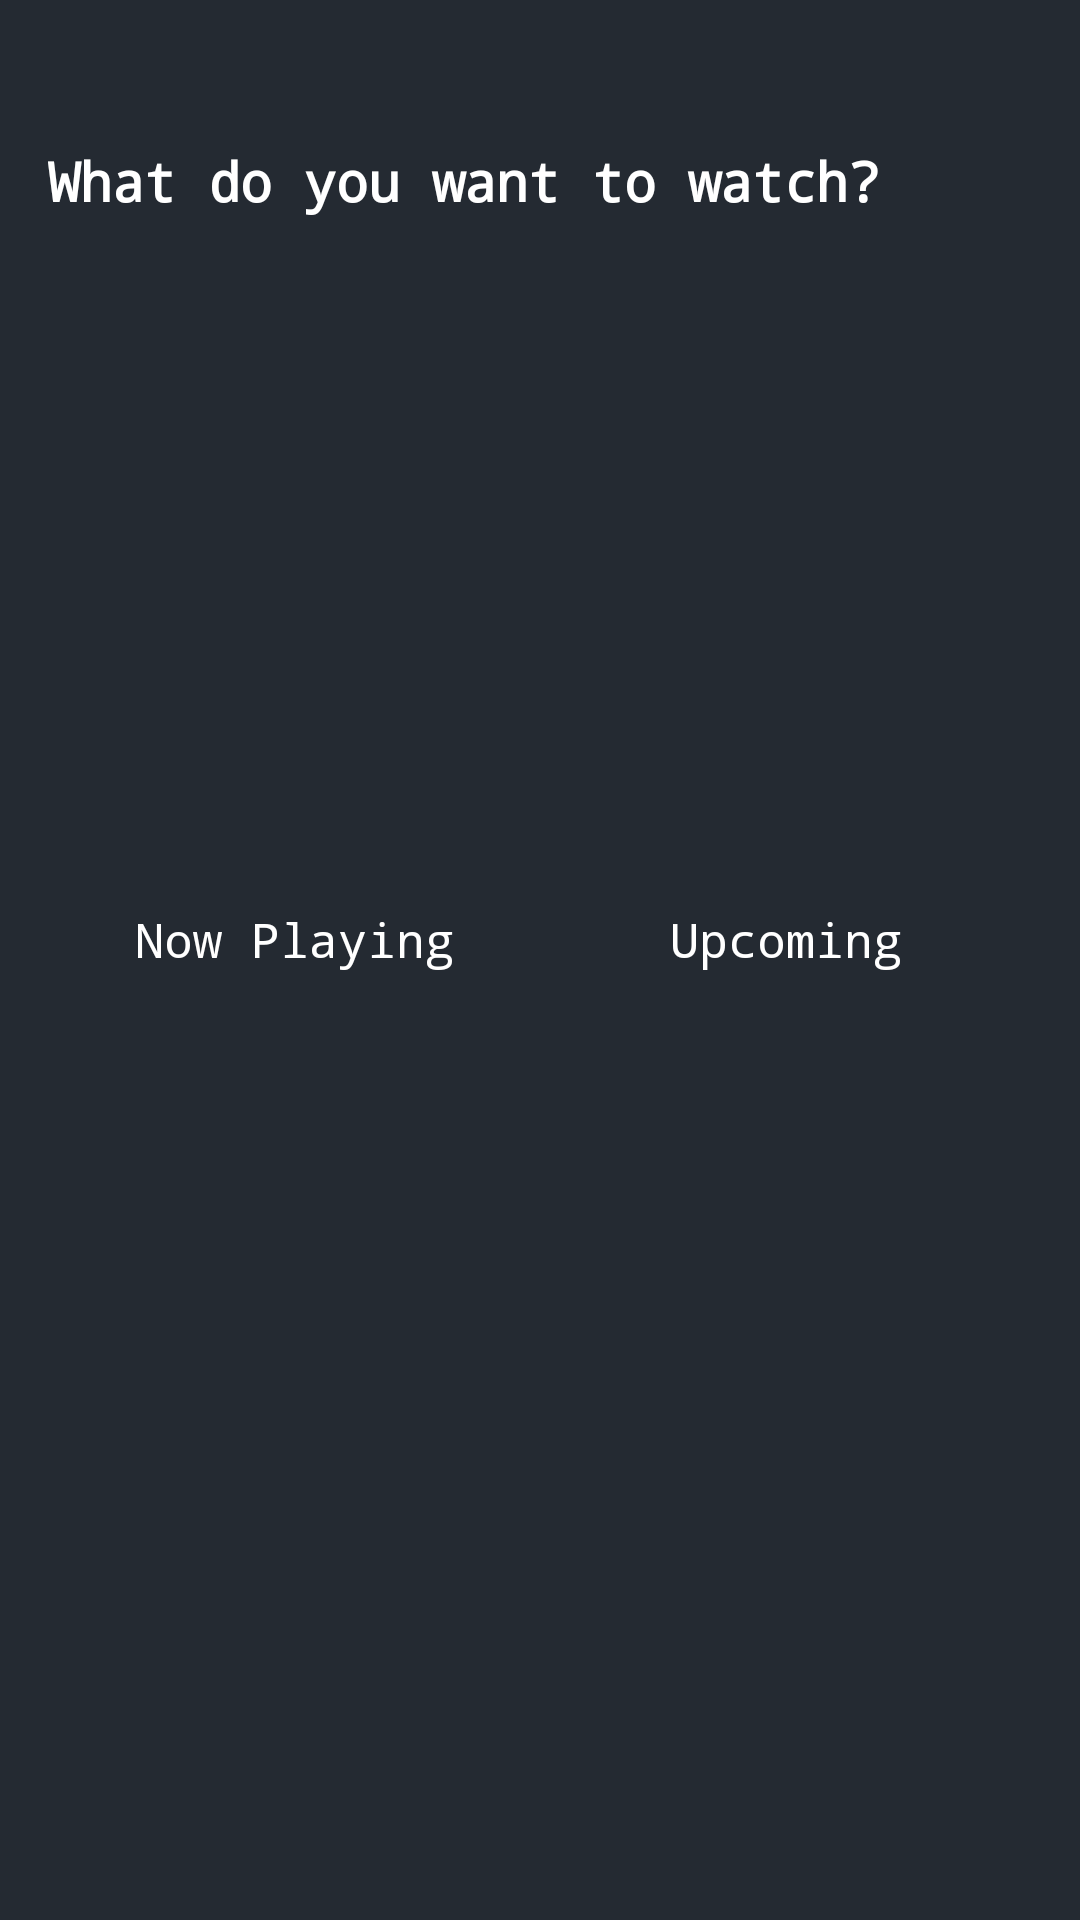

Android layout source for this screen:
<!-- AndroidManifest.xml: application theme Theme.MoviesApp -->
<!-- res/layout/fragment_home.xml -->
<?xml version="1.0" encoding="utf-8"?>
<androidx.constraintlayout.widget.ConstraintLayout xmlns:android="http://schemas.android.com/apk/res/android"
    xmlns:app="http://schemas.android.com/apk/res-auto"
    xmlns:tools="http://schemas.android.com/tools"
    android:layout_width="match_parent"
    android:layout_height="match_parent"
    android:background="@color/background"
    tools:context=".ui.home.HomeFragment">

    <TextView
        android:id="@+id/homeText"
        android:layout_width="wrap_content"
        android:layout_height="wrap_content"
        android:layout_marginStart="16dp"
        android:layout_marginTop="48dp"
        android:text="@string/home_text"
        android:textColor="@color/white"
        android:textSize="18sp"
        android:textStyle="bold"
        android:typeface="monospace"
        app:layout_constraintStart_toStartOf="parent"
        app:layout_constraintTop_toTopOf="parent" />

    <FrameLayout
        android:id="@+id/moviesContainer"
        android:layout_width="match_parent"
        android:layout_height="wrap_content"
        android:layout_marginStart="16dp"
        android:layout_marginTop="24dp"
        android:layout_marginEnd="16dp"
        app:layout_constraintEnd_toEndOf="parent"
        app:layout_constraintStart_toStartOf="parent"
        app:layout_constraintTop_toBottomOf="@+id/homeText">

        <androidx.recyclerview.widget.RecyclerView
            android:id="@+id/homeMoviesRecyclerView"
            android:layout_width="match_parent"
            android:layout_height="178dp" />

        <ProgressBar
            android:id="@+id/progressBar"
            android:layout_width="wrap_content"
            android:layout_height="wrap_content"
            android:layout_gravity="center"
            android:indeterminateTint="@color/white"
            android:visibility="gone" />

    </FrameLayout>

    <LinearLayout
        android:id="@+id/categoryContainer"
        android:layout_width="match_parent"
        android:layout_height="wrap_content"
        android:layout_marginStart="16dp"
        android:layout_marginTop="16dp"
        android:layout_marginEnd="16dp"
        android:gravity="center"
        android:orientation="horizontal"
        app:layout_constraintTop_toBottomOf="@+id/moviesContainer">

        <TextView
            android:id="@+id/btnNowPlaying"
            android:layout_width="0dp"
            android:layout_height="wrap_content"
            android:layout_weight="1"
            android:gravity="center"
            android:padding="12dp"
            android:text="@string/now_playing"
            android:textColor="@color/white"
            android:textSize="16sp"
            android:typeface="monospace" />

        <TextView
            android:id="@+id/btnUpcoming"
            android:layout_width="0dp"
            android:layout_height="wrap_content"
            android:layout_weight="1"
            android:gravity="center"
            android:padding="12dp"
            android:text="@string/upcoming"
            android:textColor="@color/white"
            android:textSize="16sp"
            android:typeface="monospace" />
    </LinearLayout>

    <androidx.recyclerview.widget.RecyclerView
        android:id="@+id/categoryMoviesRecyclerView"
        android:layout_width="match_parent"
        android:layout_height="0dp"
        android:layout_marginStart="4dp"
        android:layout_marginTop="8dp"
        android:layout_marginEnd="4dp"
        android:layout_marginBottom="4dp"
        android:clipToPadding="false"
        android:padding="4dp"
        app:layout_constraintBottom_toBottomOf="parent"
        app:layout_constraintTop_toBottomOf="@+id/categoryContainer" />

</androidx.constraintlayout.widget.ConstraintLayout>
<!-- resources referenced by this layout -->
<resources>
  <color name="background">#242A32</color>
  <color name="white">#FFFFFFFF</color>
  <string name="home_text">What do you want to watch?</string>
  <string name="now_playing">Now Playing</string>
  <string name="upcoming">Upcoming</string>
  <style name="Theme.MoviesApp" parent="Theme.MaterialComponents.DayNight.NoActionBar">
          
          <item name="colorPrimary">@color/background</item>
          <item name="colorPrimaryVariant">@color/purple_700</item>
          <item name="colorOnPrimary">@color/background</item>
          
          <item name="colorSecondary">@color/teal_200</item>
          <item name="colorSecondaryVariant">@color/teal_700</item>
          <item name="colorOnSecondary">@color/black</item>
          
          <item name="android:statusBarColor">?attr/colorPrimaryVariant</item>
          
      </style>
  <color name="purple_700">#FF3700B3</color>
  <color name="teal_200">#FF03DAC5</color>
  <color name="teal_700">#FF018786</color>
  <color name="black">#FF000000</color>
</resources>
